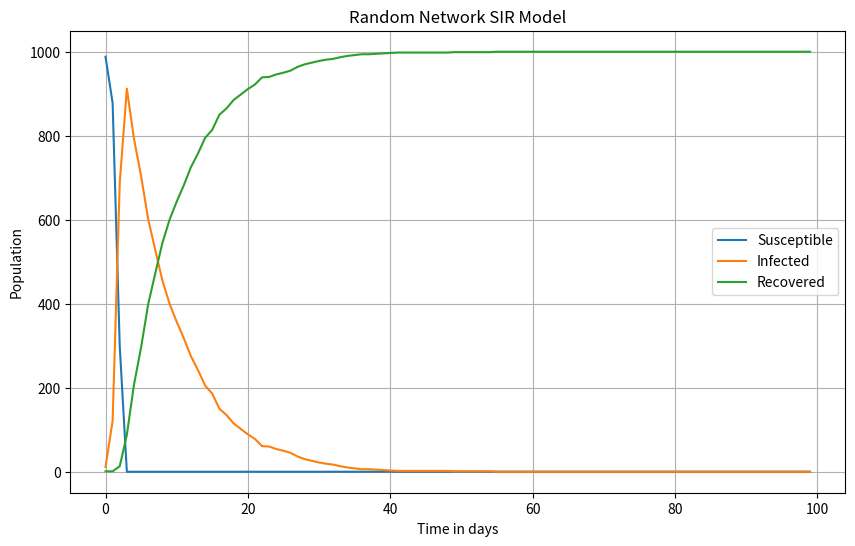

Write the Python code that produced this figure.
import networkx as nx
import numpy as np
import matplotlib.pyplot as plt

N = 1000
p = 0.01

G = nx.erdos_renyi_graph(N, p)

beta =  14/8 #infection rate
gamma = 1/8 #recovery rate

status = {} # Dictionary to store disease state of each person
for node in G.nodes():
    status[node] = 'S' # Initially everyone is susceptible

# Randomly choose one person to start the outbreak
initial_patient = np.random.choice(list(G.nodes()))

status[initial_patient] = 'I' # Infect the first individual

S_history = []   #List for storing  susceptible population over time
I_history = []   #List for storing  infected population over time
R_history = []   #List for storing  recovered population over time

# SIR SIMULATION
days = 100   # Number of simulation days
for t in range(days):
    # Create a copy so today's changes do not affect today's calculations
    new_status = status.copy()

    for node in G.nodes():     # Check every person in the network

        if status[node] == 'I': # Only infected people can spread disease

            for neighbor in G.neighbors(node):  # Check all nodes connected to the infected node

                if status[neighbor] == 'S':     # Only susceptible nodes can become infected

                    # Infection occurs with probability beta
                    if np.random.random() < beta:
                        new_status[neighbor] = 'I'

            # Recovery occurs with probability gamma
            if np.random.random() < gamma:
                new_status[node] = 'R'

    # End of the day: update population with new infections and recoveries
    status = new_status

    # Count number of susceptible, infected, and recovered individuals
    S_count = list(status.values()).count('S')
    I_count = list(status.values()).count('I')
    R_count = list(status.values()).count('R')

    # Save results for plotting
    S_history.append(S_count)
    I_history.append(I_count)
    R_history.append(R_count)

#testing if results were saved and working with first ten values for each
print(S_history[:10])
print(I_history[:10])
print(R_history[:10])

avg_degree = np.mean([d for n, d in G.degree()])
print("Average Degree:", avg_degree)

clustering = nx.average_clustering(G)
print("Clustering coefficient: ", clustering)

avg_path = nx.average_shortest_path_length(G)
print("Average Path Length:", avg_path)

diameter = nx.diameter(G)
print("Diameter:", diameter)

R0 = (beta / gamma) * avg_degree
print("Estimated R0:", R0)

#plot curve
plt.figure(figsize=(10,6))
plt.plot(S_history, label='Susceptible')
plt.plot(I_history, label='Infected')
plt.plot(R_history, label='Recovered')
plt.title('Random Network SIR Model')
plt.xlabel('Time in days')
plt.ylabel('Population')
plt.legend()
plt.grid()
plt.show()
